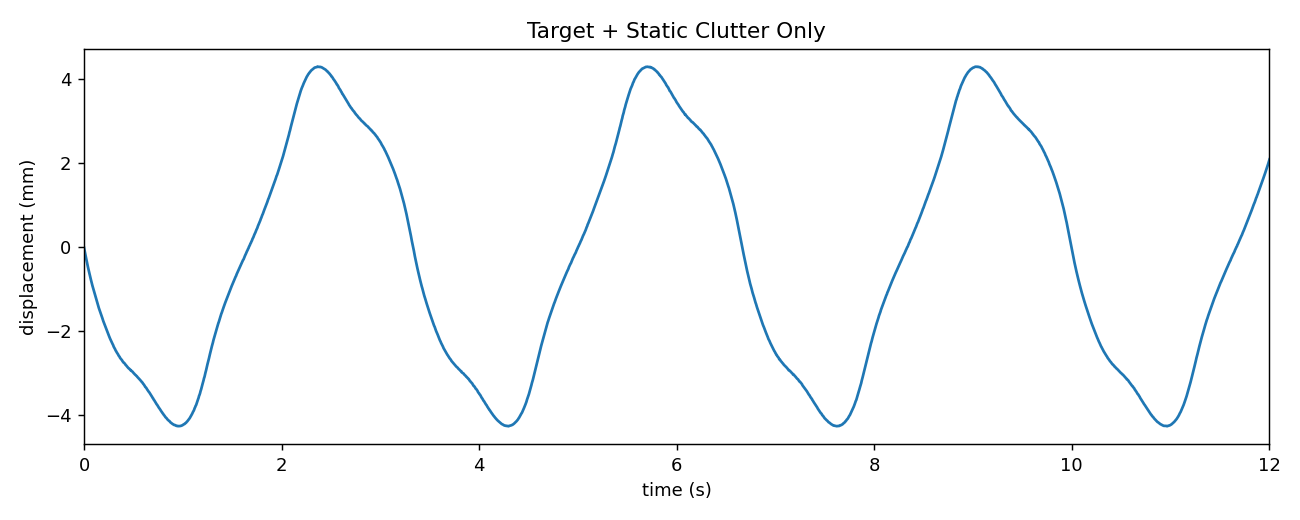

The table this chart was drawn from, first rows:
t, v1, v2, v3, v4
0.000000000000000000e+00, 7.325576432602669275e-02, 4.781306505957883535e-01, 2.420444006113394442e-01, 3.506540760781353683e-01
5.000000000000000104e-03, 6.064057290206232437e-02, 5.123042490322812226e-01, 2.595750919518264310e-01, 3.475884092293729521e-01
1.000000000000000021e-02, 4.759897190794204480e-02, 5.378566981540755521e-01, 2.834612355790676053e-01, 3.489860519827937546e-01
1.499999999999999944e-02, 3.381477785512888162e-02, 5.661072521306608207e-01, 3.068851860255877306e-01, 3.437381678713842814e-01
2.000000000000000042e-02, 2.928412935954456328e-02, 5.979686110982391778e-01, 3.402606706764946254e-01, 3.421350194547983503e-01
2.500000000000000139e-02, 2.100768166708334370e-02, 6.235690809295364456e-01, 3.683504270309072570e-01, 3.393992281177138359e-01
2.999999999999999889e-02, 1.328428621728770798e-02, 6.594469680196090033e-01, 4.007557892325080973e-01, 3.370074367243114932e-01
3.500000000000000333e-02, 1.137068028052315959e-02, 6.887666204785115598e-01, 4.372563330501100798e-01, 3.344531857755781989e-01
4.000000000000000083e-02, 8.392818525742626323e-03, 7.147703001887772967e-01, 4.756843772842159201e-01, 3.345655626264871785e-01
4.499999999999999833e-02, 7.302981761400801838e-03, 7.384463815071193871e-01, 5.105993630924946514e-01, 3.330161666118677255e-01
5.000000000000000278e-02, 7.402261883755006065e-03, 7.684691593631940432e-01, 5.486155660327046713e-01, 3.260203720325899335e-01
5.500000000000000028e-02, 1.062626772785224549e-02, 7.947690935401610091e-01, 5.923703292843404133e-01, 3.218168213899477159e-01
5.999999999999999778e-02, 1.177463111743579441e-02, 8.190991396632129051e-01, 6.386860497065252051e-01, 3.218611203226590112e-01
6.500000000000000222e-02, 1.812802956277240890e-02, 8.446949056983613646e-01, 6.826296160331729590e-01, 3.177859387062929031e-01
7.000000000000000666e-02, 2.414601101534531724e-02, 8.704372588055673265e-01, 7.262385019250902074e-01, 3.135439788702708008e-01
7.499999999999999722e-02, 3.436743259399781258e-02, 8.919276846591888130e-01, 7.751313688320058404e-01, 3.070978285304483690e-01
8.000000000000000167e-02, 4.265970605464030480e-02, 9.152381356564132098e-01, 8.211321944442478982e-01, 3.017865318865980417e-01
8.500000000000000611e-02, 5.270022765485072452e-02, 9.367666401009512311e-01, 8.700077266261220243e-01, 3.009097931715207785e-01
8.999999999999999667e-02, 6.365974141339103554e-02, 9.545036728854741082e-01, 9.168269555399177762e-01, 2.984772583662250178e-01
9.500000000000000111e-02, 7.781664855211226084e-02, 9.755756748468573658e-01, 9.646196536539305422e-01, 2.901455385356042083e-01
1.000000000000000056e-01, 9.255620701244392234e-02, 9.935074899838309825e-01, 1.016821190796622698e+00, 2.884469616440463180e-01
1.049999999999999961e-01, 1.072287224167243619e-01, 1.014502314058628007e+00, 1.066420569902327475e+00, 2.838943397567917915e-01
1.100000000000000006e-01, 1.265667304754337641e-01, 1.027367568623996252e+00, 1.114460504132038343e+00, 2.798128931227904515e-01
1.150000000000000050e-01, 1.430753064239538574e-01, 1.042538849089476916e+00, 1.159958917818831647e+00, 2.721951323394709021e-01
1.199999999999999956e-01, 1.535321368356260263e-01, 1.055627949717570235e+00, 1.212800454948336881e+00, 2.693073016197817249e-01
1.250000000000000000e-01, 1.738025024896494575e-01, 1.067407415180156915e+00, 1.261351997990394880e+00, 2.653242755702782119e-01
1.300000000000000044e-01, 1.965144473357438859e-01, 1.078678784534793600e+00, 1.305362486471521644e+00, 2.599819350065142864e-01
1.350000000000000089e-01, 2.158846723212917706e-01, 1.088214661457752142e+00, 1.352748393929182891e+00, 2.560811408884192120e-01
1.400000000000000133e-01, 2.375279062819056763e-01, 1.093060651439581532e+00, 1.398434052547675055e+00, 2.487865785431972732e-01
1.449999999999999900e-01, 2.583393516875982510e-01, 1.104946595883204319e+00, 1.442629089456779701e+00, 2.437773032902948722e-01
1.499999999999999944e-01, 2.833044944525798803e-01, 1.110195775810599139e+00, 1.486948363654629457e+00, 2.346227582490138519e-01
1.549999999999999989e-01, 2.982982414765044110e-01, 1.116319561553100304e+00, 1.531435450615574290e+00, 2.377882781557602576e-01
1.600000000000000033e-01, 3.214413817895107606e-01, 1.119453737434690010e+00, 1.572039561780087746e+00, 2.327745936981741315e-01
1.650000000000000078e-01, 3.481112062265823148e-01, 1.122969180457555671e+00, 1.607511864659111556e+00, 2.301072220127853563e-01
1.700000000000000122e-01, 3.672395059750858115e-01, 1.127250825283652169e+00, 1.649335521706361884e+00, 2.227665559718637611e-01
1.749999999999999889e-01, 3.892235323964078342e-01, 1.127854498859339527e+00, 1.687094340992366215e+00, 2.216008827805490411e-01
1.799999999999999933e-01, 4.087941517705328542e-01, 1.129512317470607652e+00, 1.721448005847765916e+00, 2.174785814573592102e-01
1.849999999999999978e-01, 4.283700407906004259e-01, 1.129660704712389441e+00, 1.753431760305140363e+00, 2.121589204384814742e-01
1.900000000000000022e-01, 4.537135754233223017e-01, 1.128177560117057165e+00, 1.793509678187993561e+00, 2.082884635397210249e-01
1.950000000000000067e-01, 4.751301475594068568e-01, 1.126652397550017781e+00, 1.824532491673325652e+00, 2.031525008415687172e-01
2.000000000000000111e-01, 4.937679817647926406e-01, 1.122780553556541605e+00, 1.855094904849150739e+00, 2.017285899540433858e-01
2.049999999999999878e-01, 5.159034756324816229e-01, 1.120379529246076089e+00, 1.882754457562308525e+00, 1.984386733106019152e-01
2.099999999999999922e-01, 5.378728523365443603e-01, 1.118299057878856084e+00, 1.913468292510132729e+00, 1.922203298743627442e-01
2.149999999999999967e-01, 5.565407868672945790e-01, 1.112367810073892960e+00, 1.940588600769992622e+00, 1.900431636964194926e-01
2.200000000000000011e-01, 5.782834438737161076e-01, 1.109014875032972469e+00, 1.964460357340558350e+00, 1.894673510144398998e-01
2.250000000000000056e-01, 5.983303520032928757e-01, 1.102627938303802901e+00, 1.986930954917583758e+00, 1.914797405439671862e-01
2.300000000000000100e-01, 6.174563073002393709e-01, 1.098722552698589761e+00, 2.010891184879222582e+00, 1.862904735025406044e-01
2.349999999999999867e-01, 6.351844539582893745e-01, 1.088602575587972021e+00, 2.028869480778824119e+00, 1.795356741313906268e-01
2.399999999999999911e-01, 6.557454462846403764e-01, 1.084528039069086125e+00, 2.049172163566449711e+00, 1.787359345905658592e-01
2.449999999999999956e-01, 6.742359839423268664e-01, 1.078777438528966570e+00, 2.063802642499195983e+00, 1.797111011671230496e-01
2.500000000000000000e-01, 6.905143900888273123e-01, 1.068451749219723634e+00, 2.082596121373875508e+00, 1.779492841840513706e-01
2.550000000000000044e-01, 7.051698090758332649e-01, 1.062875115648579616e+00, 2.101257833046502377e+00, 1.740246062240396741e-01
2.600000000000000089e-01, 7.247113513354452863e-01, 1.055660723619051389e+00, 2.115800400760322386e+00, 1.726958062200191768e-01
2.650000000000000133e-01, 7.381911364925795027e-01, 1.046967421996820580e+00, 2.129002448526232882e+00, 1.691439044829014249e-01
2.700000000000000178e-01, 7.564006552894194657e-01, 1.041120153873821730e+00, 2.140248009599629686e+00, 1.708837522213572102e-01
2.750000000000000222e-01, 7.674495842541280144e-01, 1.031944719133516264e+00, 2.148673230751397156e+00, 1.704616067707190874e-01
2.800000000000000266e-01, 7.858774317959020816e-01, 1.022675261123210610e+00, 2.161740777402440639e+00, 1.653326189199659790e-01
2.849999999999999756e-01, 7.979719174422718053e-01, 1.016618869363511202e+00, 2.174302160537563644e+00, 1.646174090763163067e-01
2.899999999999999800e-01, 8.089915341089123357e-01, 1.007489379246519379e+00, 2.178389924634867914e+00, 1.641008915510976385e-01
2.949999999999999845e-01, 8.238582805991566671e-01, 1.004087067655746068e+00, 2.190457967522805305e+00, 1.637899027332978263e-01
... 5,940 more rows
